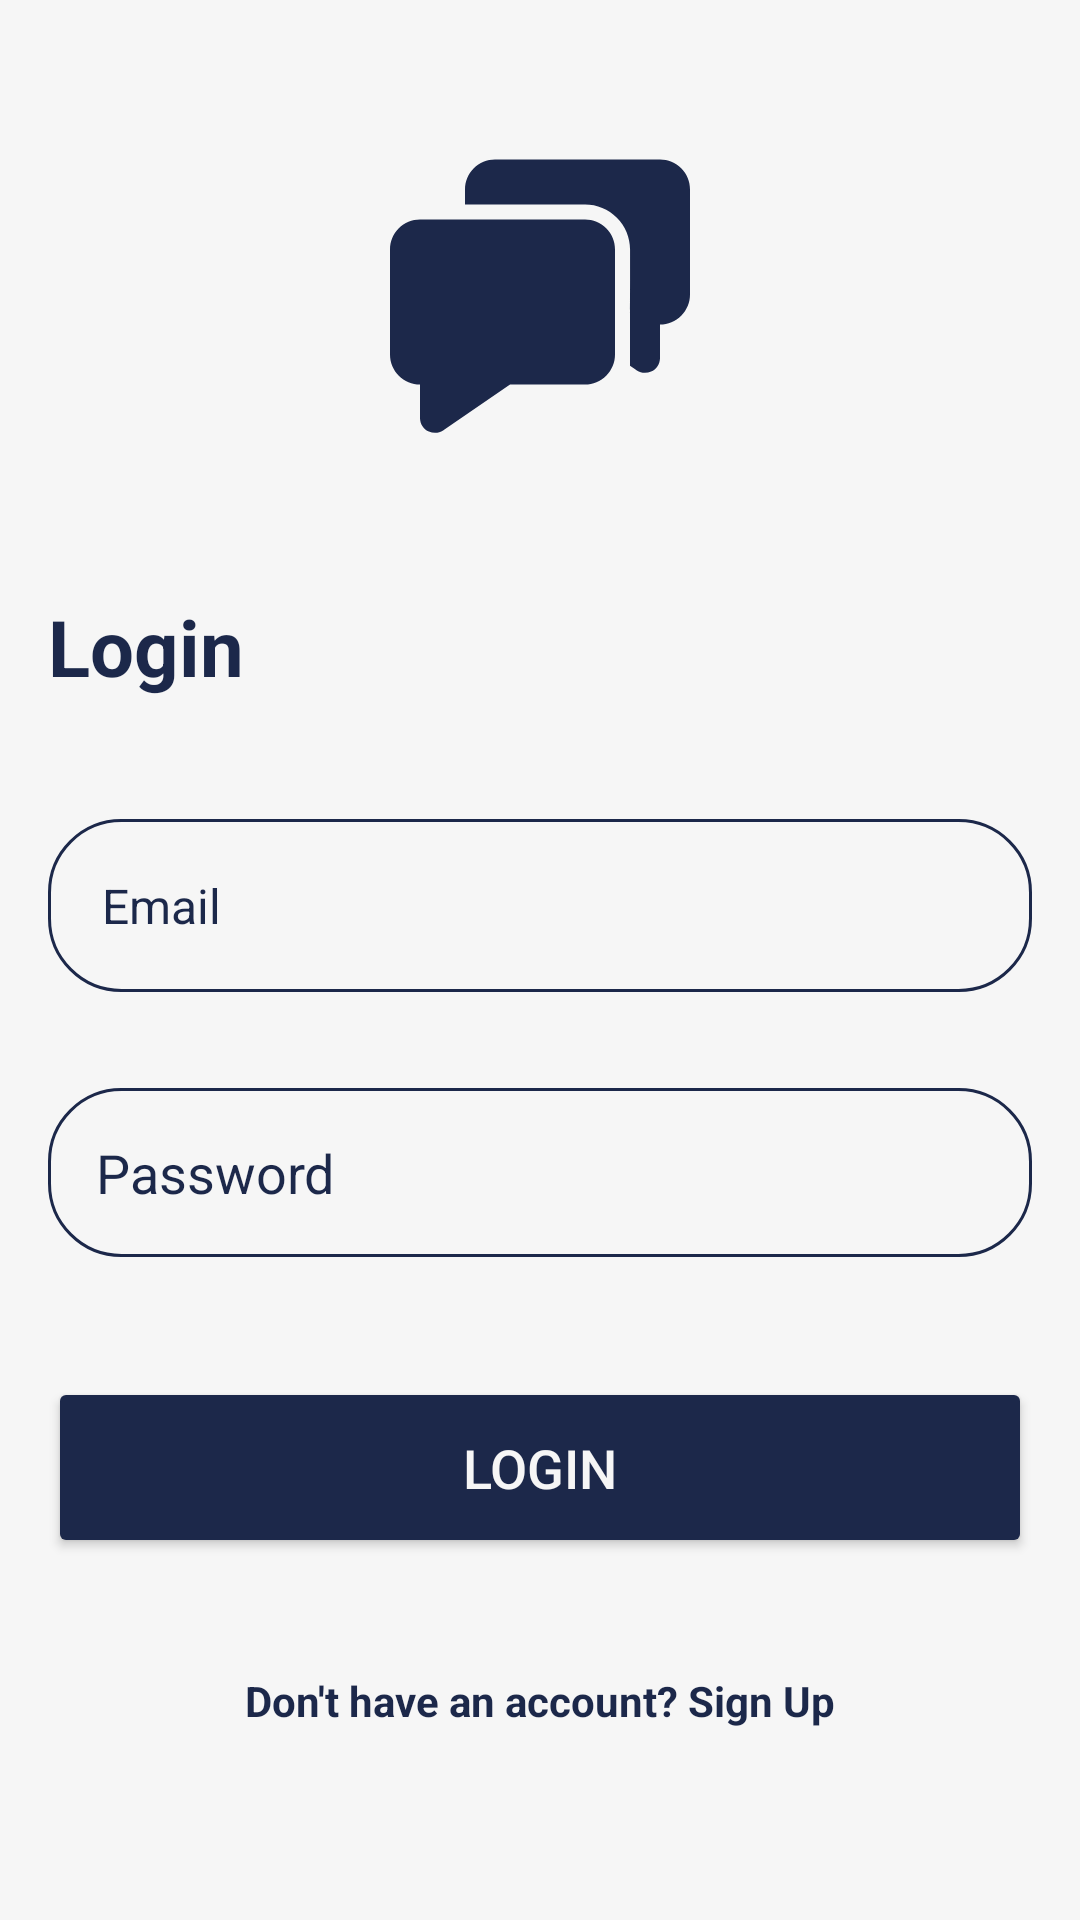

Reconstruct the res/layout file that produces this screen, plus the resources it refers to.
<!-- AndroidManifest.xml: application theme Theme.Mychatapp -->
<!-- res/layout/activity_main.xml -->
<?xml version="1.0" encoding="utf-8"?>
<RelativeLayout xmlns:android="http://schemas.android.com/apk/res/android"
    android:id="@+id/main"
    android:layout_width="match_parent"
    android:layout_height="match_parent"
    android:background="@color/semi_white"
    android:gravity="top"
    android:padding="16dp">

    <LinearLayout
        android:layout_width="match_parent"
        android:layout_height="wrap_content"
        android:orientation="vertical">

        <ImageView
            android:layout_marginTop="32dp"
            android:layout_width="100dp"
            android:layout_height="100dp"
            android:layout_gravity="center"
            android:src="@drawable/ic_message"
            />

        <TextView
            android:layout_width="wrap_content"
            android:layout_height="wrap_content"
            android:text="Login"
            android:textSize="26dp"
            android:textColor="@color/blue"
            android:textStyle="bold"
            android:layout_marginTop="50dp"
            android:gravity="start">
        </TextView>

        <EditText
            android:id="@+id/email_input"
            android:layout_width="match_parent"
            android:layout_height="wrap_content"
            android:layout_marginTop="40dp"
            android:hint="Email"
            android:textColor="@color/blue"
            android:textColorHint="@color/blue"
            android:textSize="16dp"
            android:background="@drawable/text_box"
            android:padding="18dp"
            android:inputType="textEmailAddress">
        </EditText>

        <EditText
            android:id="@+id/passwd_input"
            android:layout_width="match_parent"
            android:layout_height="wrap_content"
            android:layout_marginTop="32dp"
            android:hint="Password"
            android:textColor="@color/blue"
            android:textColorHint="@color/blue"
            android:textSize="18dp"
            android:background="@drawable/text_box"
            android:padding="16dp"
            android:inputType="textPassword">
        </EditText>

        <Button
            android:id="@+id/login_button"
            android:layout_width="match_parent"
            android:layout_height="wrap_content"
            android:text="Login"
            android:backgroundTint="@color/blue"
            android:textColor="@color/semi_white"
            android:padding="18dp"
            android:layout_marginTop="40dp"
            android:textSize="18dp">
        </Button>

        <TextView
            android:id="@+id/signup_link"
            android:layout_width="wrap_content"
            android:layout_height="wrap_content"
            android:text="Don't have an account? Sign Up"
            android:textColor="@color/blue"
            android:textSize="14sp"
            android:clickable="true"
            android:focusable="true"
            android:layout_marginTop="20dp"
            android:padding="18dp"
            android:autoLink="none"
            android:textColorLink="@color/blue"
            android:layout_gravity="center"
            android:textStyle="bold"
        />



    </LinearLayout>

</RelativeLayout>
<!-- resources referenced by this layout -->
<resources>
  <color name="blue">#1c284a</color>
  <color name="semi_white">#f6f6f6</color>
  <!-- drawable ic_message (drawable) -->
  <vector xmlns:android="http://schemas.android.com/apk/res/android"
      android:width="20dp"
      android:height="19dp"
      android:viewportWidth="20"
      android:viewportHeight="19">
    <path
        android:pathData="M3.656,18.479C3.512,18.604 3.336,18.685 3.148,18.713C2.96,18.742 2.768,18.715 2.594,18.638C2.42,18.561 2.272,18.436 2.166,18.277C2.061,18.118 2.004,17.933 2,17.743V15.5C1.47,15.5 0.961,15.289 0.586,14.914C0.211,14.539 0,14.03 0,13.5V6.5C0,5.97 0.211,5.461 0.586,5.086C0.961,4.711 1.47,4.5 2,4.5H13C13.53,4.5 14.039,4.711 14.414,5.086C14.789,5.461 15,5.97 15,6.5V13.5C15,14.03 14.789,14.539 14.414,14.914C14.039,15.289 13.53,15.5 13,15.5H8.003L3.656,18.479ZM16,10.517C15.997,10.64 15.997,10.763 16,10.886V10.517ZM16,10.517C16.005,10.41 16.006,9.071 16.004,6.498C16.003,5.703 15.687,4.941 15.124,4.379C14.562,3.817 13.799,3.501 13.004,3.501H5V2.5C5,1.97 5.211,1.461 5.586,1.086C5.961,0.711 6.47,0.5 7,0.5L18,0.5C18.53,0.5 19.039,0.711 19.414,1.086C19.789,1.461 20,1.97 20,2.5V9.5C20,10.03 19.789,10.539 19.414,10.914C19.039,11.289 18.53,11.5 18,11.5V13.743C17.997,13.933 17.939,14.118 17.834,14.277C17.728,14.436 17.58,14.561 17.406,14.638C17.232,14.715 17.04,14.741 16.852,14.713C16.664,14.685 16.488,14.604 16.344,14.479L16,14.243V10.517Z"
        android:fillColor="@color/blue"/>
  </vector>
  <!-- drawable text_box (drawable) -->
  <?xml version="1.0" encoding="utf-8"?>
  <shape xmlns:android="http://schemas.android.com/apk/res/android"
      android:shape="rectangle"
      >
  
      <corners android:radius="24dp"></corners>
      <stroke android:width="1dp" android:color="@color/blue"></stroke>
  
  
  </shape>
  <style name="Theme.Mychatapp" parent="Base.Theme.Mychatapp" />
  <style name="Base.Theme.Mychatapp" parent="Theme.Material3.DayNight.NoActionBar">
          
          
      </style>
</resources>
